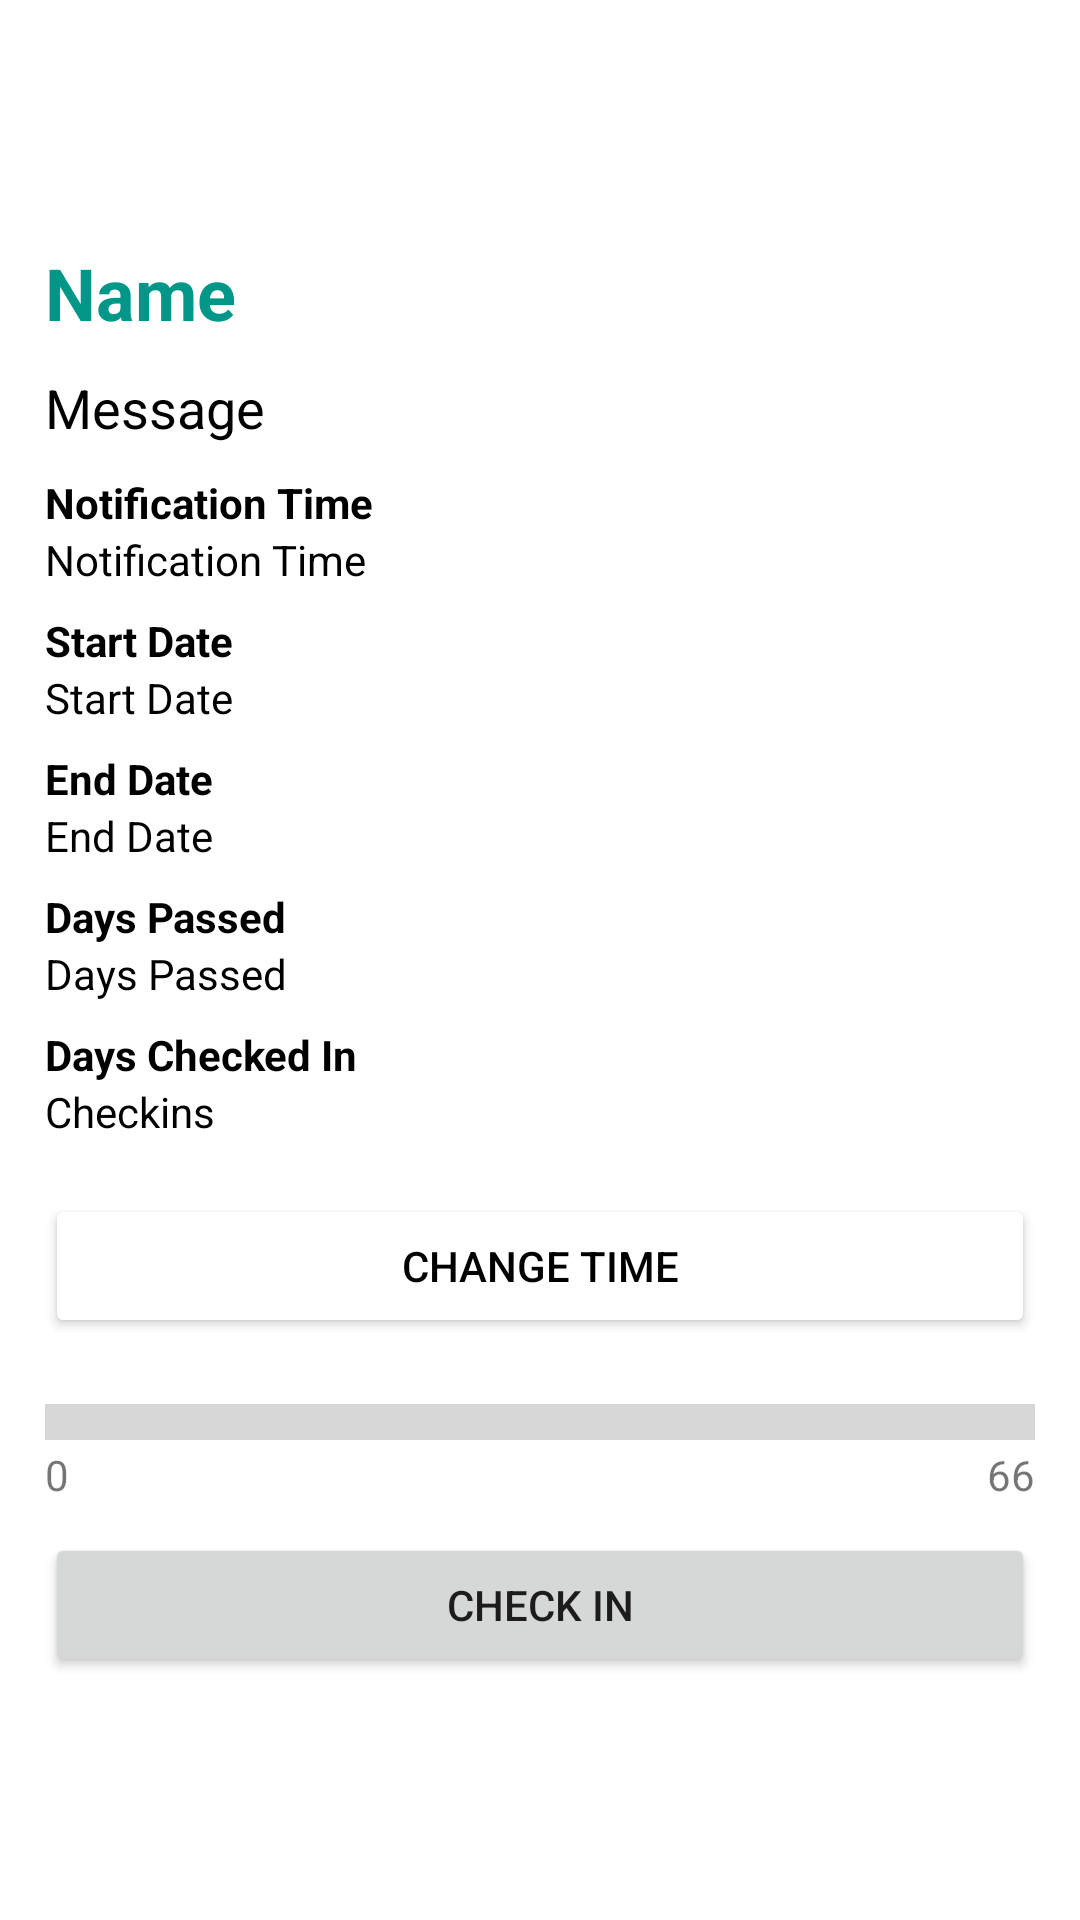

Android layout source for this screen:
<!-- AndroidManifest.xml: application theme Theme.GoodHabits -->
<!-- res/layout/activity_detail.xml -->
<?xml version="1.0" encoding="utf-8"?>
<androidx.constraintlayout.widget.ConstraintLayout xmlns:android="http://schemas.android.com/apk/res/android"
    xmlns:app="http://schemas.android.com/apk/res-auto"
    xmlns:tools="http://schemas.android.com/tools"
    android:layout_width="match_parent"
    android:layout_height="wrap_content"
    tools:context="comp3350.goodhabits.Presentation.DetailActivity">

    <LinearLayout
        android:id="@+id/Details"
        android:layout_width="match_parent"
        android:layout_height="wrap_content"
        android:orientation="vertical"
        android:padding="15dp"
        app:layout_constraintBottom_toBottomOf="parent"
        app:layout_constraintEnd_toEndOf="parent"
        app:layout_constraintStart_toStartOf="parent"
        app:layout_constraintTop_toTopOf="parent">

        <LinearLayout
            android:layout_width="match_parent"
            android:layout_height="wrap_content"
            android:orientation="horizontal">

            <TextView
                android:id="@+id/dv_name"
                android:layout_width="345dp"
                android:layout_height="wrap_content"
                android:layout_marginBottom="10dp"
                android:text="@string/name"
                android:textColor="#009688"
                android:textSize="24sp"
                android:textStyle="bold"
                android:typeface="normal" />

            <View
                android:id="@+id/dv_type"
                android:layout_width="0dp"
                android:layout_height="32dp"
                android:layout_weight="1" />

        </LinearLayout>

        <TextView
            android:id="@+id/dv_message"
            android:layout_width="match_parent"
            android:layout_height="wrap_content"
            android:layout_marginBottom="10dp"
            android:text="@string/message"
            android:textColor="#000000"
            android:textSize="18sp" />

        <TextView
            android:id="@+id/dv_notification_time_label"
            android:layout_width="match_parent"
            android:layout_height="wrap_content"
            android:text="@string/notification_time"
            android:textColor="#000000"
            android:textStyle="bold" />

        <TextView
            android:id="@+id/dv_notification_time"
            android:layout_width="match_parent"
            android:layout_height="wrap_content"
            android:layout_marginBottom="8dp"
            android:text="@string/notification_time"
            android:textColor="#000000" />

        <TextView
            android:id="@+id/dv_start_date_label"
            android:layout_width="match_parent"
            android:layout_height="wrap_content"
            android:text="@string/start_date"
            android:textColor="#000000"
            android:textStyle="bold" />

        <TextView
            android:id="@+id/dv_start_date"
            android:layout_width="match_parent"
            android:layout_height="wrap_content"
            android:layout_marginBottom="8dp"
            android:text="@string/start_date"
            android:textColor="#000000" />

        <TextView
            android:id="@+id/dv_end_date_label"
            android:layout_width="match_parent"
            android:layout_height="wrap_content"
            android:text="@string/end_date"
            android:textColor="#000000"
            android:textStyle="bold" />

        <TextView
            android:id="@+id/dv_end_date"
            android:layout_width="match_parent"
            android:layout_height="wrap_content"
            android:layout_marginBottom="8dp"
            android:text="@string/end_date"
            android:textColor="#000000" />

        <TextView
            android:id="@+id/dv_days_passed_label"
            android:layout_width="match_parent"
            android:layout_height="wrap_content"
            android:text="@string/days_passed"
            android:textColor="#000000"
            android:textColorHint="#000000"
            android:textStyle="bold" />

        <TextView
            android:id="@+id/dv_days_passed"
            android:layout_width="match_parent"
            android:layout_height="wrap_content"
            android:layout_marginBottom="8dp"
            android:text="@string/days_passed"
            android:textColor="#000000"
            android:textColorHint="#000000" />

        <TextView
            android:id="@+id/dv_checkins_label"
            android:layout_width="match_parent"
            android:layout_height="wrap_content"
            android:text="@string/days_checked_in"
            android:textColor="#000000"
            android:textStyle="bold" />

        <TextView
            android:id="@+id/dv_checkins"
            android:layout_width="match_parent"
            android:layout_height="wrap_content"
            android:layout_marginBottom="8dp"
            android:text="@string/checkins"
            android:textColor="#000000" />

        <Button
            android:id="@+id/dv_change_time_button"
            android:text="@string/change_time"
            android:layout_width="match_parent"
            android:layout_height="wrap_content"
            android:layout_marginTop="10dp"
            android:textColor="#000000"
            android:textSize="14sp"
            app:backgroundTint="#FFFFFF"
            app:iconTint="#FFFFFF"
            app:strokeColor="#009688"
            app:strokeWidth="2dp" />

        <ProgressBar
            android:id="@+id/rating_progress_bar"
            style="@style/Widget.AppCompat.ProgressBar.Horizontal"
            android:layout_width="match_parent"
            android:layout_height="0dp"
            android:layout_marginTop="20dp"
            android:layout_weight="20"
            android:max="66"
            android:scaleY="3" />

        <LinearLayout
            android:id="@+id/dv_progress"
            android:layout_width="match_parent"
            android:layout_height="match_parent"
            android:orientation="horizontal">

            <TextView
                android:id="@+id/dv_progress_low"
                android:layout_width="wrap_content"
                android:layout_height="match_parent"
                android:layout_weight="1"
                android:gravity="start"
                android:text="@string/_0" />

            <TextView
                android:id="@+id/dv_progress_high"
                android:layout_width="wrap_content"
                android:layout_height="match_parent"
                android:layout_weight="1"
                android:gravity="end"
                android:text="@string/_66" />
        </LinearLayout>

        <Button
            android:id="@+id/dv_check_in_button"
            android:layout_width="match_parent"
            android:layout_height="wrap_content"
            android:layout_marginTop="10dp"
            android:text="@string/check_in" />
    </LinearLayout>

</androidx.constraintlayout.widget.ConstraintLayout>
<!-- resources referenced by this layout -->
<resources>
  <string name="_0">0</string>
  <string name="_66">66</string>
  <string name="change_time">Change time</string>
  <string name="check_in">Check In</string>
  <string name="checkins">Checkins</string>
  <string name="days_checked_in">Days Checked In</string>
  <string name="days_passed">Days Passed</string>
  <string name="end_date">End Date</string>
  <string name="message">Message</string>
  <string name="name">Name</string>
  <string name="notification_time">Notification Time</string>
  <string name="start_date">Start Date</string>
  <style name="Theme.GoodHabits" parent="Theme.MaterialComponents.DayNight.DarkActionBar">
          
          <item name="colorPrimary">@color/teal_700</item>
          <item name="colorPrimaryVariant">@color/teal_700</item>
          <item name="colorOnPrimary">@color/white</item>
          
          <item name="android:statusBarColor" tools:targetApi="l">?attr/colorPrimaryVariant</item>
          
      </style>
  <color name="teal_700">#FF018786</color>
  <color name="white">#FFFFFFFF</color>
</resources>
